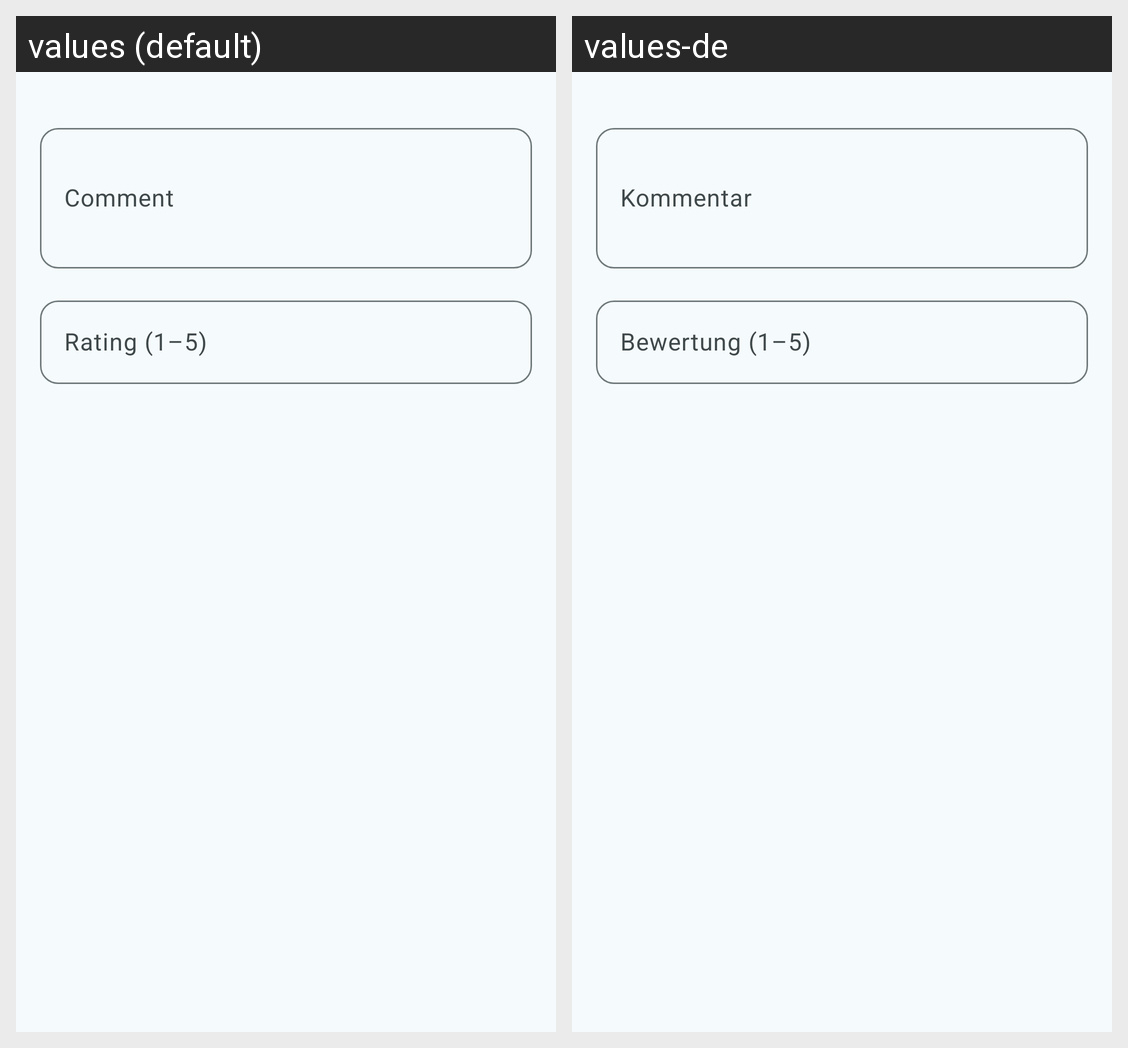

Strings drawn on this Android screen and how each of the app's shown locales translates them:
Android screen res/layout/add_review_dialog.xml rendered under 2 locales, left to right: values (default), values-de. Device: Nexus 5 (rendered at 1080×1920; each locale shown at half size, 540×960, under a caption strip naming it); theme AppTheme.
Strings drawn on this screen, with the default value and each locale's value (text and hints the layout hard-codes, and strings that could not be matched under every locale, appear in the picture but are not listed):

comment_review_dialog
  values: Comment
  values-de: Kommentar

rating_review_dialog
  values: Rating (1–5)
  values-de: Bewertung (1–5)
